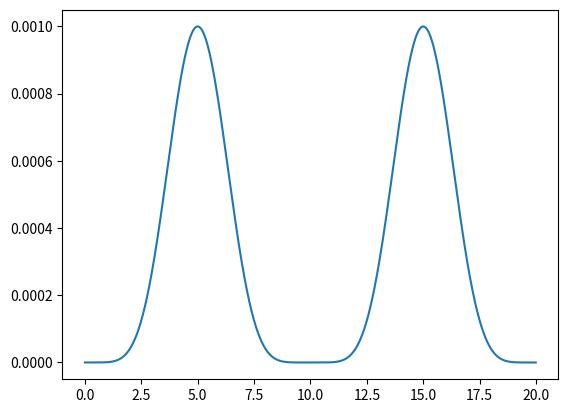

Source code (Python):
from math import sqrt, pi, exp
import numpy as np
import matplotlib.pyplot as plt

n_t = {}
for x in range(1, 5):
    for y in range(1, 5):
        for z in range(1, 5):
            if (x**2)+(y**2)+(z**2) not in list(n_t.keys()):
                n_t[(x**2)+(y**2)+(z**2)] = [np.array([x, y, z])]
            else:
                n_t[(x**2)+(y**2)+(z**2)].append(np.array([x, y, z]))


def psibox3D(cardinal, x, y, z, L):
    nx = n_t[cardinal][0][0]
    ny = n_t[cardinal][0][1]
    nz = n_t[cardinal][0][2]
    return (sqrt(8/L**3)) * np.sin(x * nx * pi / L) * np.sin(y * ny * pi / L) * np.sin(z * nz * pi / L)


L = 20
X = np.arange(0, L, 0.01)
Y = np.arange(0, L, 0.01)
Z = np.arange(0, L, 0.01)

resultsx = psibox3D(12, X, Y, Z, L)**2

plt.figure(0)
plt.plot(X, resultsx)